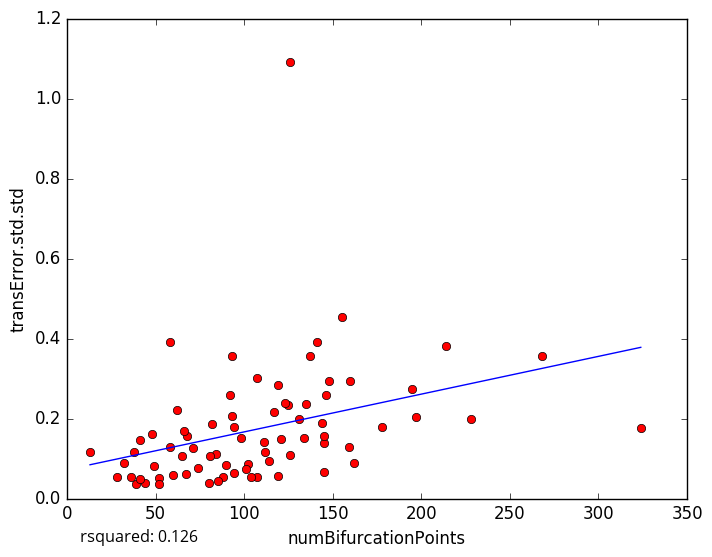

The data file committed next to this chart (first rows):
numBifurcationPoints, transError.std.std
131, 0.1977
162, 0.08883
88, 0.05366
28, 0.05318
44, 0.03889
93, 0.2071
197, 0.2048
146, 0.2585
85, 0.043
52, 0.05006
48, 0.1607
39, 0.03644
38, 0.1156
52, 0.03706
41, 0.04916
32, 0.08908
114, 0.09257
145, 0.1381
119, 0.2835
68, 0.1558
195, 0.2734
107, 0.3018
98, 0.1514
126, 1.092
66, 0.1677
58, 0.3907
41, 0.1458
125, 0.2337
107, 0.05476
145, 0.06699
141, 0.3913
92, 0.2587
268, 0.3556
214, 0.3822
145, 0.1551
178, 0.1779
36, 0.05308
104, 0.05496
117, 0.2162
49, 0.08192
160, 0.2933
159, 0.1277
62, 0.2217
102, 0.08534
137, 0.3573
155, 0.4532
94, 0.1792
135, 0.2366
84, 0.1102
144, 0.1888
67, 0.06215
90, 0.08345
71, 0.1269
126, 0.1098
81, 0.1071
134, 0.1514
82, 0.186
94, 0.06445
80, 0.03787
74, 0.07585
... 14 more rows
